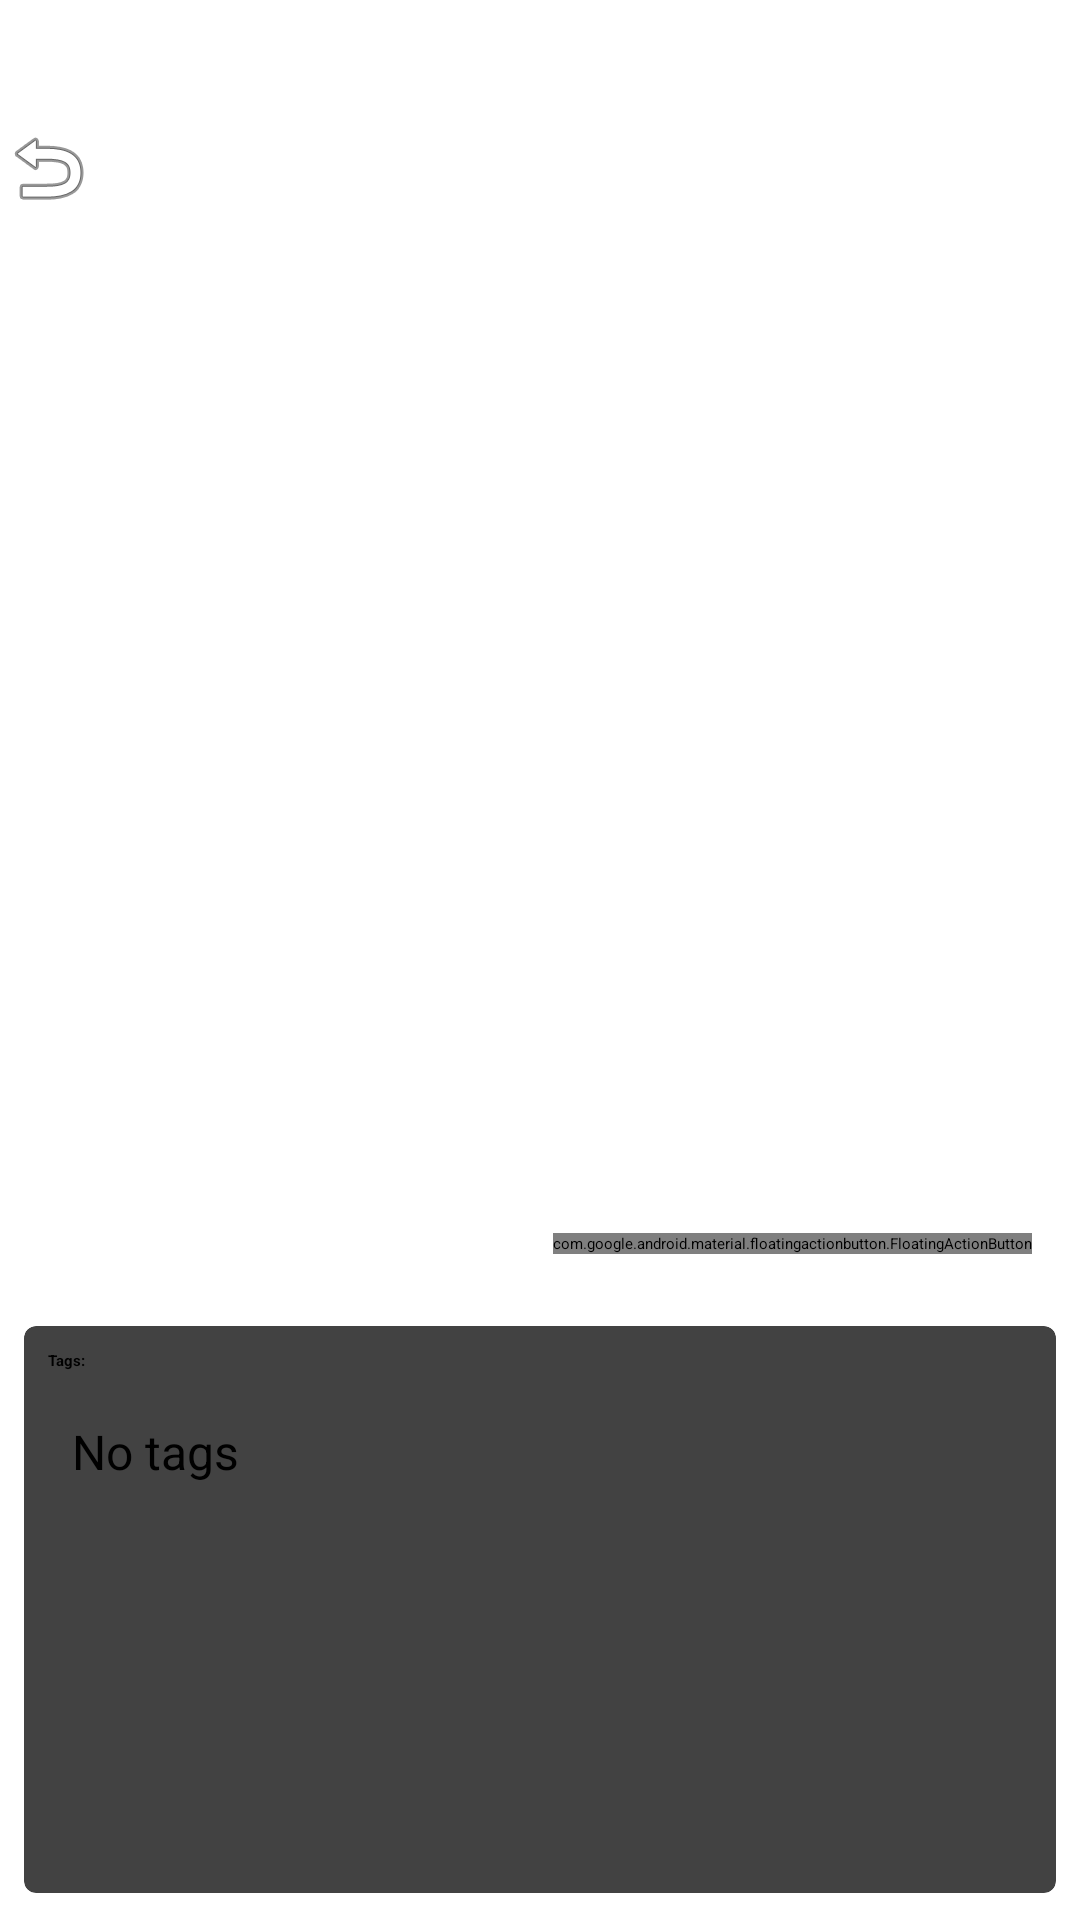

Write the Android layout XML for this screen, with the resource values it uses.
<!-- AndroidManifest.xml: application theme Theme.Photos -->
<!-- res/layout/activity_photo_view.xml -->
<?xml version="1.0" encoding="utf-8"?>
<androidx.constraintlayout.widget.ConstraintLayout xmlns:android="http://schemas.android.com/apk/res/android"
    xmlns:app="http://schemas.android.com/apk/res-auto"
    xmlns:tools="http://schemas.android.com/tools"
    android:layout_width="match_parent"
    android:layout_height="match_parent"
    tools:context=".PhotoViewActivity">

    <androidx.appcompat.widget.Toolbar
        android:id="@+id/photo_toolbar"
        android:layout_width="match_parent"
        android:layout_height="?attr/actionBarSize"
        android:layout_marginTop="40dp"
        android:background="?attr/colorPrimary"
        android:elevation="4dp"
        android:theme="@style/ThemeOverlay.AppCompat.ActionBar"
        app:layout_constraintTop_toTopOf="parent"
        app:navigationIcon="@android:drawable/ic_menu_revert"
        app:title="Photo Title"
        app:titleTextColor="@android:color/white"
        tools:layout_editor_absoluteX="0dp" />

    <ImageView
        android:id="@+id/photo_display"
        android:layout_width="match_parent"
        android:layout_height="350dp"
        android:contentDescription="Full photo view"
        android:scaleType="fitCenter"
        app:layout_constraintBottom_toTopOf="@id/navigation_buttons"
        app:layout_constraintTop_toBottomOf="@id/photo_toolbar"
        app:layout_constraintVertical_bias="0.126"
        app:layout_constraintVertical_weight="1"
        tools:layout_editor_absoluteX="0dp" />

    <androidx.cardview.widget.CardView
        android:id="@+id/tags_card"
        android:layout_width="match_parent"
        android:layout_height="wrap_content"
        android:layout_margin="8dp"
        app:cardCornerRadius="4dp"
        app:cardElevation="2dp"
        app:layout_constraintBottom_toTopOf="@id/navigation_buttons"
        app:layout_constraintTop_toBottomOf="@id/photo_display"
        app:layout_constraintVertical_bias="0">

        <LinearLayout
            android:id="@+id/tags_container"
            android:layout_width="match_parent"
            android:layout_height="wrap_content"
            android:orientation="vertical"
            android:padding="8dp">

            <TextView
                android:layout_width="match_parent"
                android:layout_height="wrap_content"
                android:text="Tags:"
                android:textStyle="bold" />

            
            <ScrollView
                android:layout_width="match_parent"
                android:layout_height="150dp"
                android:background="@color/lightGray"
                android:padding="8dp"
                android:layout_marginTop="8dp"
                android:layout_marginBottom="8dp"
                app:layout_constraintTop_toBottomOf="@id/photo_display"
                app:layout_constraintStart_toStartOf="parent"
                app:layout_constraintEnd_toEndOf="parent">

                <TextView
                    android:id="@+id/photo_tags"
                    android:layout_width="match_parent"
                    android:layout_height="wrap_content"
                    android:text="No tags"
                    android:textSize="16sp" />
            </ScrollView>
        </LinearLayout>
    </androidx.cardview.widget.CardView>

    <LinearLayout
        android:id="@+id/navigation_buttons"
        android:layout_width="match_parent"
        android:layout_height="wrap_content"
        android:layout_marginBottom="84dp"
        android:gravity="center"
        android:orientation="horizontal"
        android:padding="16dp"
        app:layout_constraintBottom_toBottomOf="parent"
        tools:layout_editor_absoluteX="0dp">

        <Button
            android:id="@+id/btn_previous"
            android:layout_width="wrap_content"
            android:layout_height="wrap_content"
            android:layout_marginEnd="16dp"
            android:text="Back" />

        <Button
            android:id="@+id/btn_next"
            android:layout_width="wrap_content"
            android:layout_height="wrap_content"
            android:layout_marginStart="16dp"
            android:text="Next" />
    </LinearLayout>

    <com.google.android.material.floatingactionbutton.FloatingActionButton
        android:id="@+id/fab_photo_options"
        android:layout_width="wrap_content"
        android:layout_height="wrap_content"
        android:layout_margin="16dp"
        android:layout_marginEnd="24dp"
        android:layout_marginBottom="280dp"
        android:contentDescription="Photo options"
        android:src="@android:drawable/ic_menu_more"
        app:layout_constraintBottom_toBottomOf="@id/photo_display"
        app:layout_constraintEnd_toEndOf="parent" />

</androidx.constraintlayout.widget.ConstraintLayout>
<!-- resources referenced by this layout -->
<resources>
  <style name="Theme.Photos" parent="Base.Theme.Photos">
          
          <item name="android:navigationBarColor">@android:color/transparent</item>
          <item name="android:statusBarColor">@android:color/transparent</item>
          <item name="android:windowLightStatusBar">?attr/isLightTheme</item>
      </style>
</resources>
